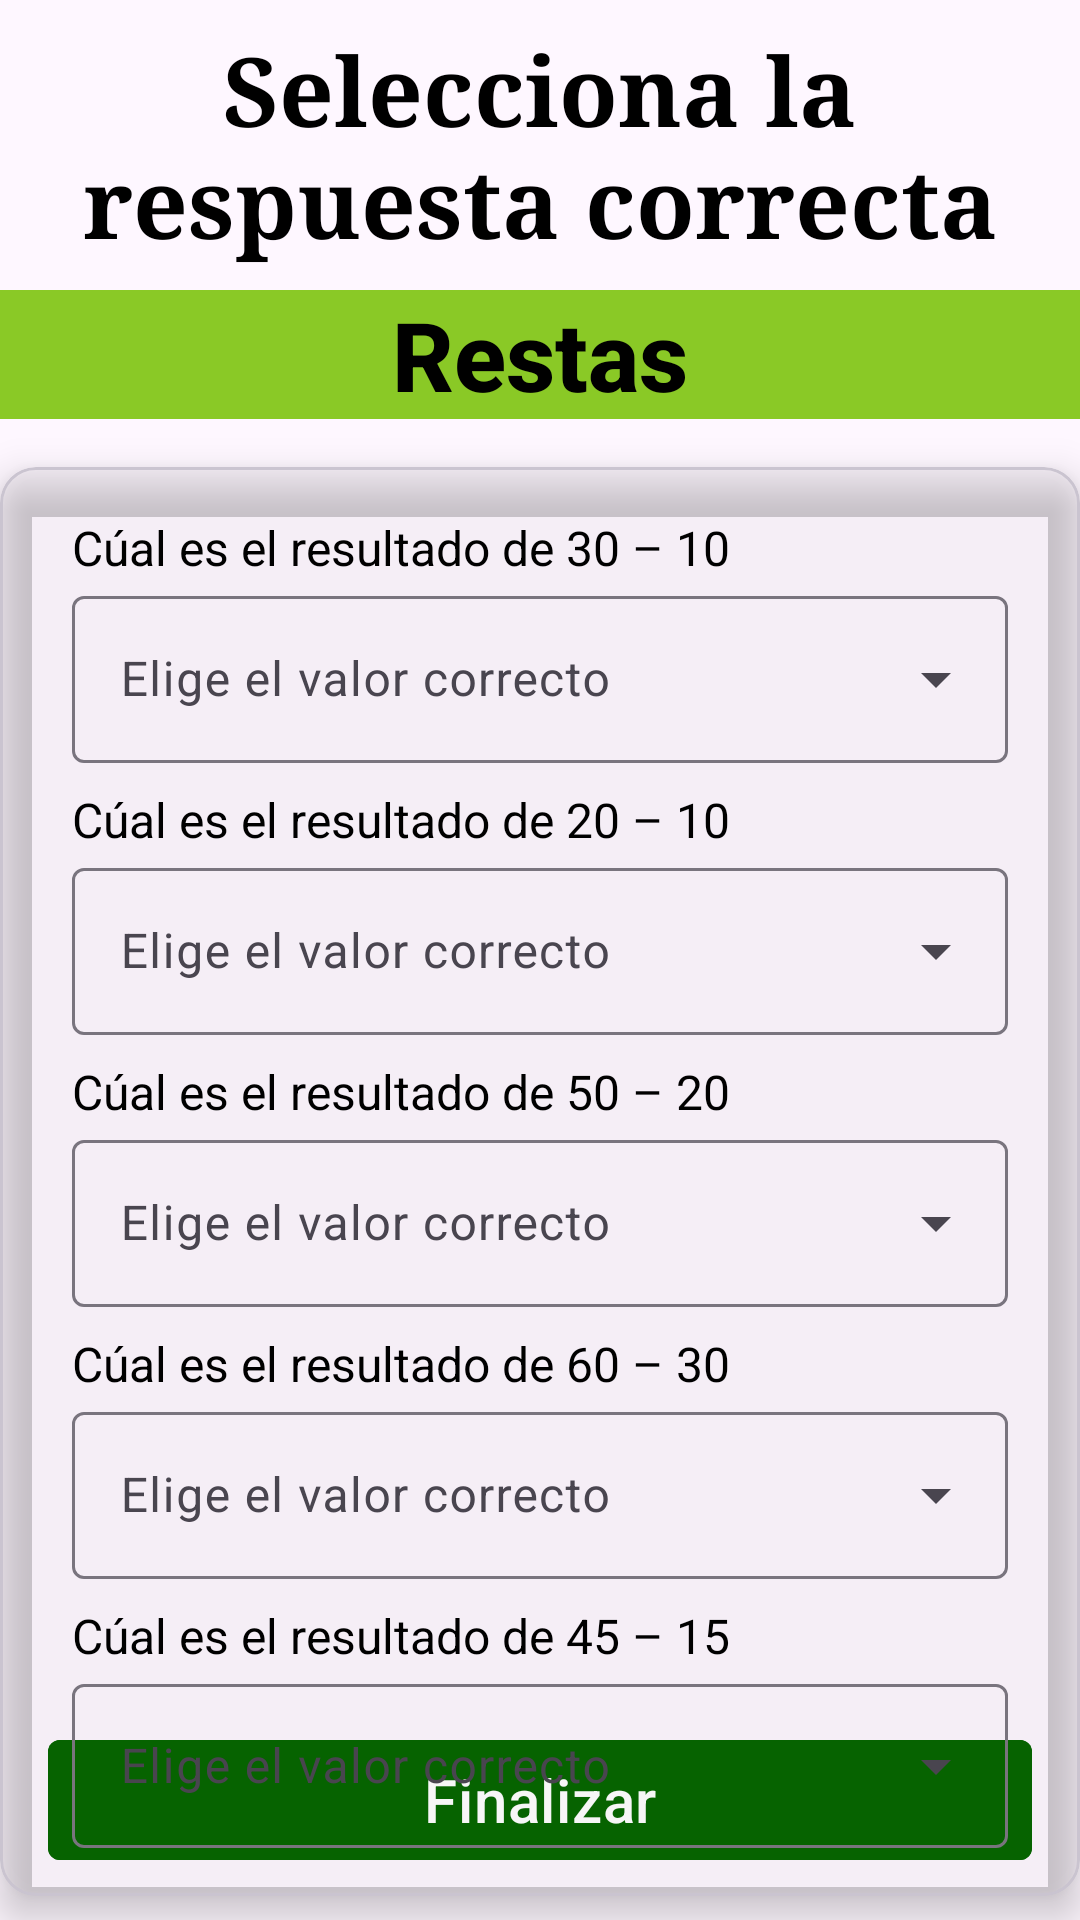

Write the Android layout XML for this screen, with the resource values it uses.
<!-- AndroidManifest.xml: application theme Theme.Encuesta -->
<!-- res/layout/fragment_resta.xml -->
<?xml version="1.0" encoding="utf-8"?>
<LinearLayout xmlns:android="http://schemas.android.com/apk/res/android"
    xmlns:tools="http://schemas.android.com/tools"
    android:layout_width="match_parent"
    android:layout_height="match_parent"
    xmlns:app="http://schemas.android.com/apk/res-auto"
    android:orientation="vertical"
    tools:context=".view.fragments.RestaFragment">

    <TextView
        android:id="@+id/tvEncabezado"
        android:layout_width="wrap_content"
        android:layout_height="wrap_content"
        android:layout_margin="@dimen/common_padding_8"
        android:fontFamily="serif"
        android:text="@string/selecciona_respuesta"
        android:textAlignment="center"
        android:textColor="@color/black"
        android:textAppearance="@style/TextAppearance.AppCompat.Body2"
        android:textSize="32sp"
        android:textStyle="bold"
        app:layout_constraintEnd_toEndOf="parent"
        app:layout_constraintStart_toStartOf="parent"
        app:layout_constraintTop_toTopOf="parent" />

    <TextView
        android:layout_width="match_parent"
        android:layout_height="wrap_content"
        android:text="@string/resta"
        android:textAlignment="center"
        android:textColor="@color/black"
        android:textAppearance="@style/TextAppearance.AppCompat.Body2"        android:textSize="32sp"
        android:textStyle="bold"
        android:background="@color/yellow_green"

        />

    <androidx.constraintlayout.widget.ConstraintLayout
        android:layout_width="match_parent"
        android:layout_height="match_parent"
        >

        <com.google.android.material.card.MaterialCardView
            android:id="@+id/card"
            android:layout_width="match_parent"
            android:layout_height="match_parent"
            android:layout_marginTop="@dimen/common_padding_16"
            android:layout_marginBottom="@dimen/common_padding_8"
            app:cardElevation="@dimen/common_padding_8"
            android:backgroundTint="@color/transparent"
            app:layout_constraintEnd_toEndOf="parent"
            app:layout_constraintStart_toStartOf="parent"
            app:layout_constraintTop_toTopOf="parent"
            >

            <LinearLayout
                android:layout_width="match_parent"
                android:layout_height="wrap_content"
                android:orientation="vertical"
                android:padding="@dimen/common_padding_16">

                <TextView
                    android:id="@+id/tvsuma1"
                    android:layout_width="match_parent"
                    android:layout_height="wrap_content"
                    android:text="@string/resta1"
                    android:textColor="@color/black"
                    android:textSize="16sp"
                    android:layout_marginStart="@dimen/common_padding_8"
                    android:layout_marginEnd="@dimen/common_padding_8"
                    />

                <com.google.android.material.textfield.TextInputLayout
                    android:id="@+id/sp1"
                    android:layout_width="match_parent"
                    android:layout_height="wrap_content"
                    android:layout_marginStart="@dimen/common_padding_8"
                    android:layout_marginEnd="@dimen/common_padding_8"
                    android:hint="@string/seleccionar"
                    style="@style/Widget.Material3.TextInputLayout.OutlinedBox.ExposedDropdownMenu"
                    >

                    <AutoCompleteTextView
                        android:id="@+id/actSuma1"
                        android:layout_width="match_parent"
                        android:layout_height="match_parent"
                        android:inputType="none"
                        tools:ignore="LabelFor" />
                </com.google.android.material.textfield.TextInputLayout>

                <TextView
                    android:id="@+id/tvsuma2"
                    android:layout_width="match_parent"
                    android:layout_height="wrap_content"
                    android:text="@string/resta2"
                    android:textColor="@color/black"
                    android:textSize="16sp"
                    android:layout_marginTop="@dimen/common_padding_8"
                    android:layout_marginStart="@dimen/common_padding_8"
                    android:layout_marginEnd="@dimen/common_padding_8"
                    />

                <com.google.android.material.textfield.TextInputLayout
                    android:id="@+id/sp2"
                    android:layout_width="match_parent"
                    android:layout_height="wrap_content"
                    android:layout_marginStart="@dimen/common_padding_8"
                    android:layout_marginEnd="@dimen/common_padding_8"
                    android:hint="@string/seleccionar"
                    style="@style/Widget.Material3.TextInputLayout.OutlinedBox.ExposedDropdownMenu"
                    >

                    <AutoCompleteTextView
                        android:id="@+id/actSuma2"
                        android:layout_width="match_parent"
                        android:layout_height="match_parent"
                        android:inputType="none"
                        tools:ignore="LabelFor" />
                </com.google.android.material.textfield.TextInputLayout>

                <TextView
                    android:id="@+id/tvsuma3"
                    android:layout_width="match_parent"
                    android:layout_height="wrap_content"
                    android:text="@string/resta3"
                    android:textColor="@color/black"
                    android:textSize="16sp"
                    android:layout_marginTop="@dimen/common_padding_8"
                    android:layout_marginStart="@dimen/common_padding_8"
                    android:layout_marginEnd="@dimen/common_padding_8"
                    />

                <com.google.android.material.textfield.TextInputLayout
                    android:id="@+id/sp3"
                    android:layout_width="match_parent"
                    android:layout_height="wrap_content"
                    android:layout_marginStart="@dimen/common_padding_8"
                    android:layout_marginEnd="@dimen/common_padding_8"
                    android:hint="@string/seleccionar"
                    style="@style/Widget.Material3.TextInputLayout.OutlinedBox.ExposedDropdownMenu"
                    >

                    <AutoCompleteTextView
                        android:id="@+id/actSuma3"
                        android:layout_width="match_parent"
                        android:layout_height="match_parent"
                        android:inputType="none"
                        tools:ignore="LabelFor" />
                </com.google.android.material.textfield.TextInputLayout>

                <TextView
                    android:id="@+id/tvsuma4"
                    android:layout_width="match_parent"
                    android:layout_height="wrap_content"
                    android:text="@string/resta4"
                    android:textColor="@color/black"
                    android:textSize="16sp"
                    android:layout_marginTop="@dimen/common_padding_8"
                    android:layout_marginStart="@dimen/common_padding_8"
                    android:layout_marginEnd="@dimen/common_padding_8"
                    />

                <com.google.android.material.textfield.TextInputLayout
                    android:id="@+id/sp4"
                    android:layout_width="match_parent"
                    android:layout_height="wrap_content"
                    android:layout_marginStart="@dimen/common_padding_8"
                    android:layout_marginEnd="@dimen/common_padding_8"
                    android:hint="@string/seleccionar"
                    style="@style/Widget.Material3.TextInputLayout.OutlinedBox.ExposedDropdownMenu"
                    >

                    <AutoCompleteTextView
                        android:id="@+id/actSuma4"
                        android:layout_width="match_parent"
                        android:layout_height="match_parent"
                        android:inputType="none"
                        tools:ignore="LabelFor" />
                </com.google.android.material.textfield.TextInputLayout>

                <TextView
                    android:id="@+id/tvsuma5"
                    android:layout_width="match_parent"
                    android:layout_height="wrap_content"
                    android:text="@string/resta5"
                    android:textColor="@color/black"
                    android:textSize="16sp"
                    android:layout_marginTop="@dimen/common_padding_8"
                    android:layout_marginStart="@dimen/common_padding_8"
                    android:layout_marginEnd="@dimen/common_padding_8"
                    />

                <com.google.android.material.textfield.TextInputLayout
                    android:id="@+id/sp5"
                    android:layout_width="match_parent"
                    android:layout_height="wrap_content"
                    android:layout_marginStart="@dimen/common_padding_8"
                    android:layout_marginEnd="@dimen/common_padding_8"
                    android:hint="@string/seleccionar"
                    style="@style/Widget.Material3.TextInputLayout.OutlinedBox.ExposedDropdownMenu"
                    >

                    <AutoCompleteTextView
                        android:id="@+id/actSuma5"
                        android:layout_width="match_parent"
                        android:layout_height="match_parent"
                        android:inputType="none"
                        tools:ignore="LabelFor" />
                </com.google.android.material.textfield.TextInputLayout>

            </LinearLayout>


        </com.google.android.material.card.MaterialCardView>

        <com.google.android.material.button.MaterialButton
            android:id="@+id/btnConfirm"
            android:layout_width="match_parent"
            android:layout_height="wrap_content"
            android:text="@string/finalizar"
            android:textColor="@color/white"
            android:backgroundTint="@color/green"
            android:textAppearance="?attr/textAppearanceHeadline6"
            android:layout_marginStart="@dimen/common_padding_16"
            android:layout_marginEnd="@dimen/common_padding_16"
            android:layout_marginBottom="@dimen/common_padding_16"
            app:layout_constraintEnd_toEndOf="parent"
            app:layout_constraintStart_toStartOf="parent"
            app:layout_constraintBottom_toBottomOf="parent"
            app:cornerRadius="4dp"/>

    </androidx.constraintlayout.widget.ConstraintLayout>

</LinearLayout>
<!-- resources referenced by this layout -->
<resources>
  <color name="black">#FF000000</color>
  <color name="green">#076700</color>
  <color name="transparent">#00000000</color>
  <color name="white">#FFFFFFFF</color>
  <color name="yellow_green">#8ac926</color>
  <dimen name="common_padding_16">16dp</dimen>
  <dimen name="common_padding_8">8dp</dimen>
  <string name="finalizar">Finalizar</string>
  <string name="resta">Restas</string>
  <string name="resta1">Cúal es el resultado de 30 – 10</string>
  <string name="resta2">Cúal es el resultado de 20 – 10</string>
  <string name="resta3">Cúal es el resultado de 50 – 20</string>
  <string name="resta4">Cúal es el resultado de 60 – 30</string>
  <string name="resta5">Cúal es el resultado de 45 – 15</string>
  <string name="selecciona_respuesta">Selecciona la respuesta correcta</string>
  <string name="seleccionar">Elige el valor correcto</string>
  <style name="Theme.Encuesta" parent="Base.Theme.Encuesta" />
  <style name="Base.Theme.Encuesta" parent="Theme.Material3.DayNight.NoActionBar">
          
          
      </style>
</resources>
